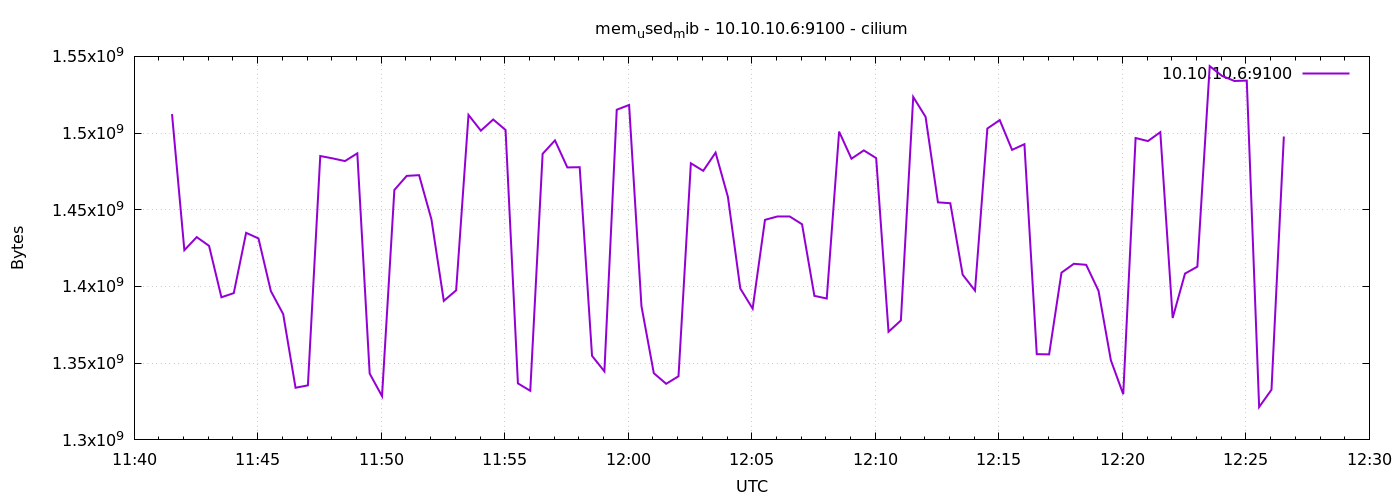

The data file committed next to this chart (first rows):
1778067692	1512386560
1778067722	1423667200
1778067752	1432199168
1778067782	1426460672
1778067812	1392971776
1778067842	1395691520
1778067872	1434984448
1778067902	1431322624
1778067932	1397035008
1778067962	1381986304
1778067992	1333989376
1778068022	1335558144
1778068052	1485049856
1778068082	1483509760
1778068112	1481756672
1778068142	1486807040
1778068172	1343246336
1778068202	1328508928
1778068232	1462956032
1778068262	1472106496
1778068292	1472569344
1778068322	1443749888
1778068352	1390624768
1778068382	1397493760
1778068412	1511833600
1778068442	1501585408
1778068472	1508859904
1778068502	1502031872
1778068532	1336852480
1778068562	1332002816
1778068592	1486487552
1778068622	1495240704
1778068652	1477615616
1778068682	1477767168
1778068712	1354797056
1778068742	1344684032
1778068772	1515233280
1778068802	1518325760
1778068832	1387225088
1778068862	1343496192
1778068892	1336573952
1778068922	1341497344
1778068952	1480306688
1778068982	1475399680
1778069012	1487265792
1778069042	1458368512
1778069072	1398697984
1778069102	1385566208
1778069132	1443442688
1778069162	1445629952
1778069192	1445646336
1778069222	1440559104
1778069252	1393893376
1778069282	1392164864
1778069312	1500962816
1778069342	1483296768
1778069372	1488719872
1778069402	1483706368
1778069432	1370497024
1778069462	1377857536
1778069492	1523564544
... 30 more rows
